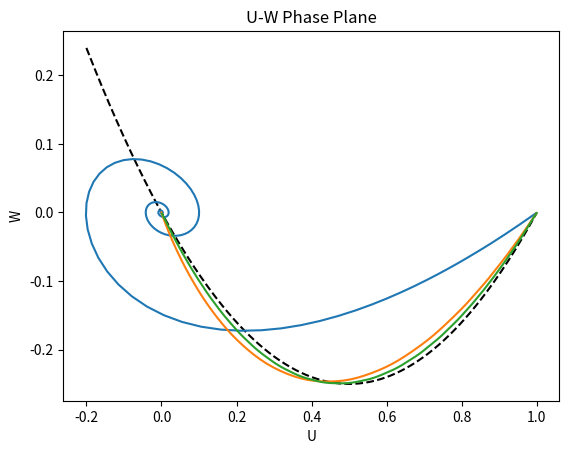
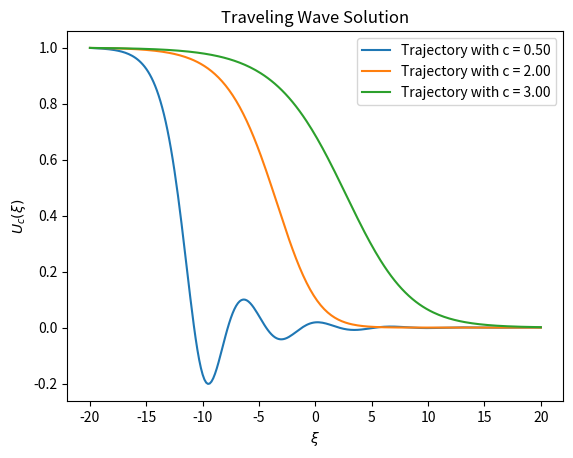

Source code (Python) for these figures, in order:
#!/usr/bin/env python3
"""
Travelling Waves of Fisher's Equation



"""

# =============================================================================
# Packages
# =============================================================================
import numpy as np
import matplotlib.pyplot as plt
from scipy.integrate import solve_ivp

# =============================================================================
# DE RHS
# =============================================================================
def de_rhs(t, y, c):
	u, w = y
	du = w/c
	dw = -c * (w + u*(1 - u))
	dy = np.array([du, dw])
	return dy
	
# =============================================================================
# Solution Trajectory
# =============================================================================
def Usoln(tt, c, Uinit):
	tf = tt[-1]
	soln = solve_ivp(de_rhs, [0, tf], Uinit, args=[c], dense_output=True)
	Y = soln.sol(tt).T
	U = Y[:, 0]
	W = Y[:, 1]
	return U, W
	

# =============================================================================
# Main Simulation Function
# =============================================================================
def Fisher_waves_plot():
	# --- Global Parameters
	clist = np.array([0.5, 2, 3])
	Nt, tf = 2**8, 40
	
	# --- Simulation Vars
	t = np.linspace(0, tf, Nt+1)
	U0 = np.array([0.999, -0.001])	# Cannot start exactly at [1, 0] (Saddle)
	
	# --- Phase Plane
	fig1, ax1 = plt.subplots()
	x = np.linspace(-0.2, 1, 2**8+1)
	f = -x*(1-x)
	ax1.plot(x, f, '--k')
	ax1.set()
	ax1.set(xlabel = 'U', ylabel = 'W', title = 'U-W Phase Plane')

	# --- xi - U Plane
	fig2, ax2 = plt.subplots()
	ax2.set(xlabel = r'$\xi$', ylabel = r'$U_c(\xi)$', title='Traveling Wave Solution')
	for j in range(3):
		c = clist[j]
		# Phase plane for c
		u, w = Usoln(t, c, U0)
		ax1.plot(u, w)
		# Traveling wave for c
		traj_label = f'Trajectory with c = {c:1.2f}'
		ax2.plot(t - tf/2, u, label=traj_label)
	ax2.legend()
	plt.show()
	


# =============================================================================
# Execute the simulation if the script is run directly
# =============================================================================
if __name__ == "__main__":
    Fisher_waves_plot()
